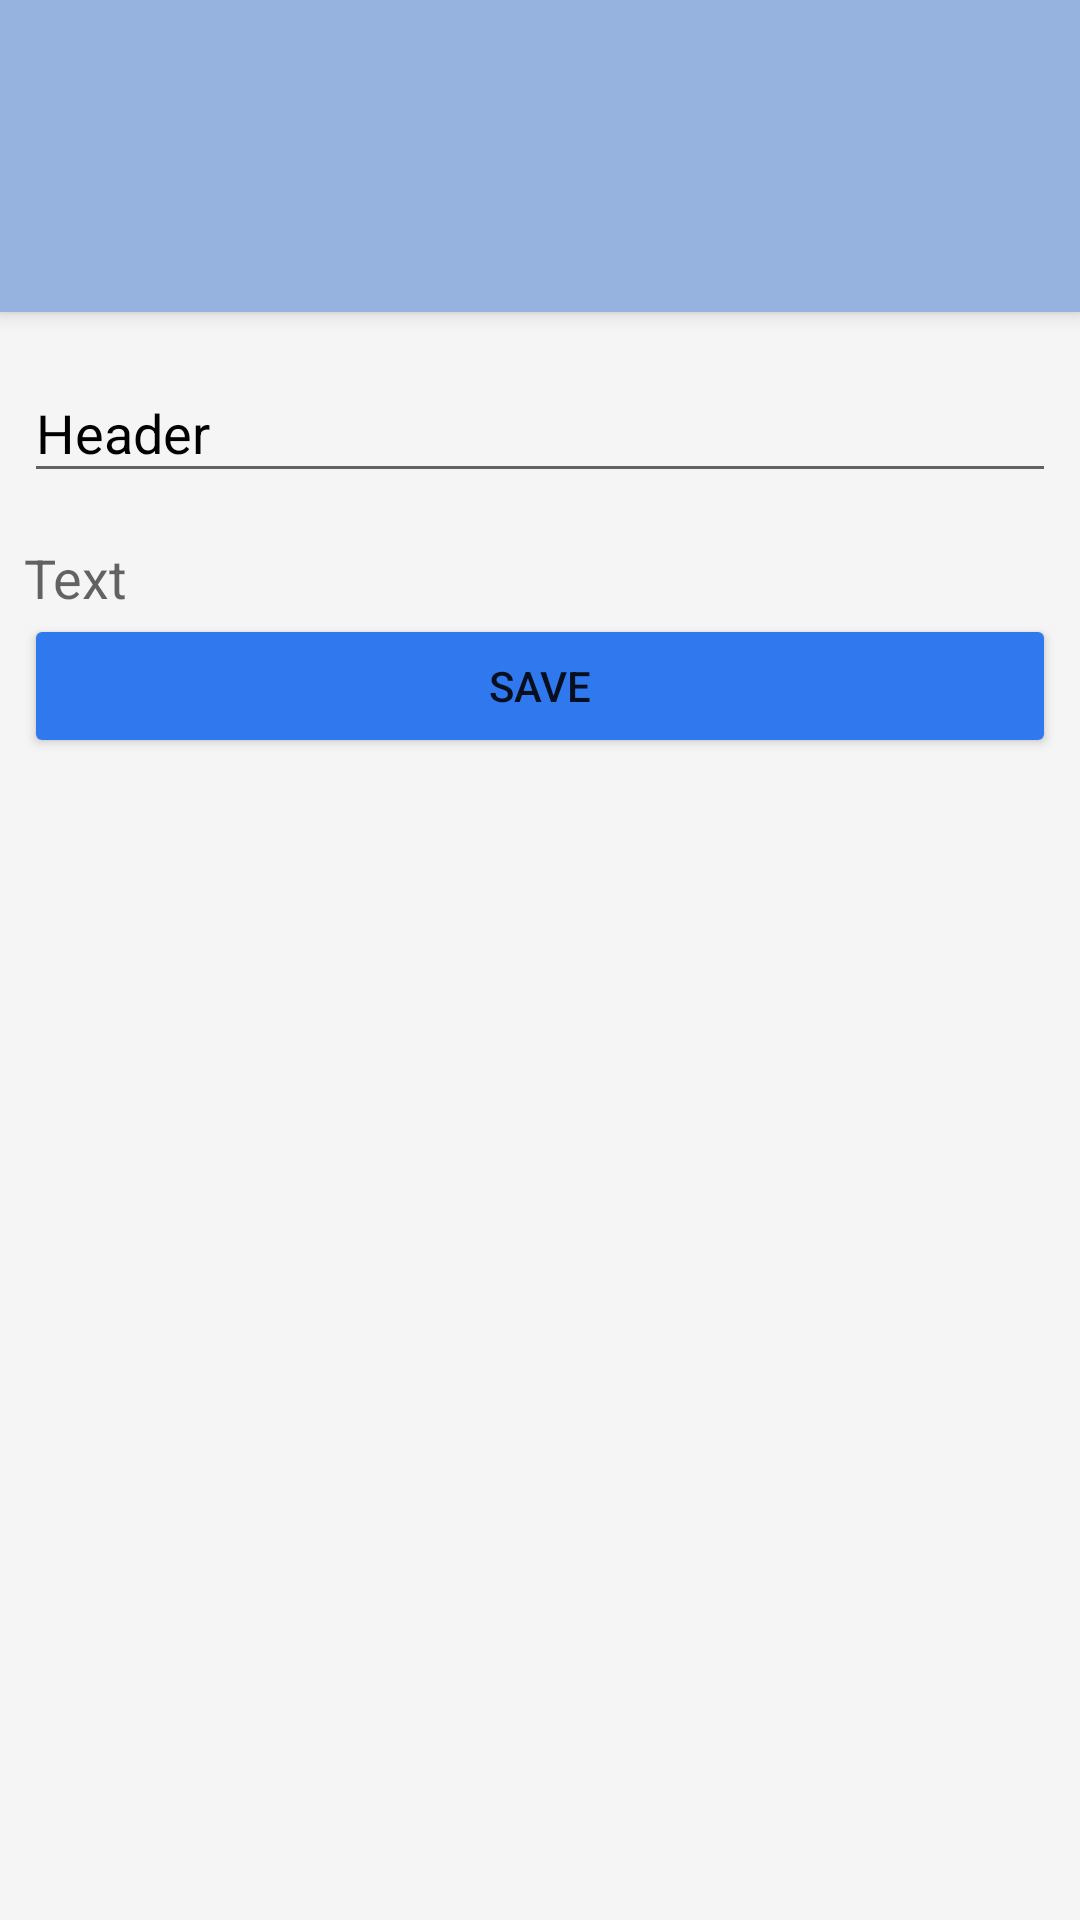

Android layout source for this screen:
<!-- AndroidManifest.xml: application theme AppTheme.NoActionBar -->
<!-- res/layout/fragment_note.xml -->
<?xml version="1.0" encoding="utf-8"?>
<androidx.coordinatorlayout.widget.CoordinatorLayout xmlns:android="http://schemas.android.com/apk/res/android"
    android:layout_height="match_parent"
    android:layout_width="match_parent"
    android:background="@color/color_white"
    xmlns:app="http://schemas.android.com/apk/res-auto">

    <com.google.android.material.appbar.AppBarLayout
        android:id="@+id/appbar"
        android:layout_width="match_parent"
        android:layout_height="wrap_content">

        <androidx.appcompat.widget.Toolbar
            android:id="@+id/toolbar"
            android:layout_width="match_parent"
            android:layout_height="wrap_content"
            android:layout_marginTop="@dimen/medium_large"
            app:layout_scrollFlags="scroll|enterAlways"
            android:theme="@style/ThemeOverlay.AppCompat.Dark.ActionBar"/>

    </com.google.android.material.appbar.AppBarLayout>

    <LinearLayout
        android:id="@+id/linearLayout"
        android:layout_width="match_parent"
        android:layout_height="match_parent"
        android:orientation="vertical"
        android:padding="@dimen/medium_8"
        app:layout_behavior="@string/appbar_scrolling_view_behavior">

        <com.google.android.material.textfield.TextInputLayout
            android:layout_width="match_parent"
            android:layout_height="wrap_content"
            android:hint="@string/note_header"
            android:textColorHint="@android:color/black">

            <com.google.android.material.textfield.TextInputEditText
                android:id="@+id/titleEt"
                android:layout_width="match_parent"
                android:layout_height="wrap_content"
                android:textColor="@android:color/black" />
        </com.google.android.material.textfield.TextInputLayout>

        <EditText
            android:id="@+id/bodyEt"
            android:layout_width="match_parent"
            android:layout_height="wrap_content"
            android:layout_marginTop="@dimen/medium_16"
            android:background="@null"
            android:hint="@string/text" />

        <Button
            android:id="@+id/buttonSave"
            android:layout_width="match_parent"
            android:layout_height="wrap_content"
            android:backgroundTint="@color/colorMyBlue"
            android:text="@string/save" />

    </LinearLayout>

</androidx.coordinatorlayout.widget.CoordinatorLayout>
<!-- resources referenced by this layout -->
<resources>
  <color name="colorMyBlue">#2f78ed</color>
  <color name="color_white">#F5F5F5</color>
  <dimen name="medium_16">16dp</dimen>
  <dimen name="medium_8">8dp</dimen>
  <dimen name="medium_large">48dp</dimen>
  <string name="note_header">Header</string>
  <string name="save">Save</string>
  <string name="text">Text</string>
  <style name="AppTheme.NoActionBar">
          <item name="windowActionBar">false</item>
          <item name="windowNoTitle">true</item>
      </style>
</resources>
